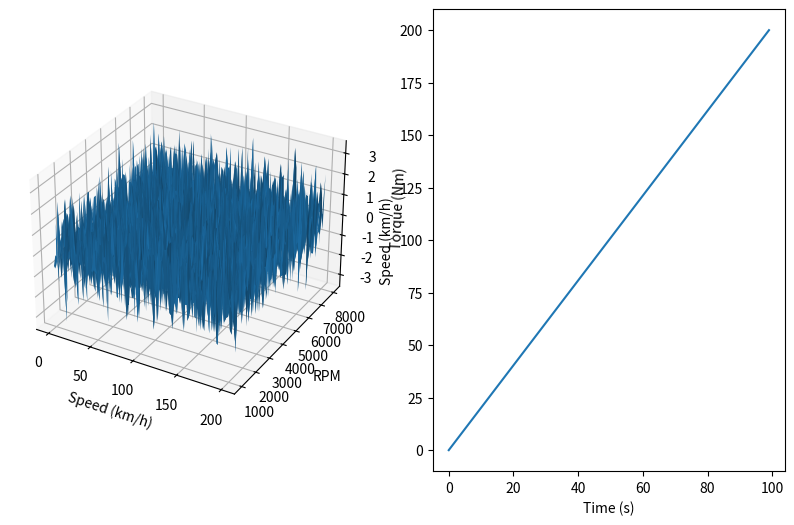

Source code (Python): (Note: this script raises an exception after producing the figure.)
import matplotlib.pyplot as plt
import numpy as np
from mpl_toolkits.mplot3d import Axes3D

# Simulated car data
speed = np.linspace(0, 200, 100)
rpm = np.linspace(1000, 8000, 100)
torque = np.random.randn(100, 100)

# Create the figure
fig = plt.figure(figsize=(10, 6))

# 3D plot for torque map
ax1 = fig.add_subplot(121, projection='3d')
X, Y = np.meshgrid(speed, rpm)
ax1.plot_surface(X, Y, torque)
ax1.set_xlabel('Speed (km/h)')
ax1.set_ylabel('RPM')
ax1.set_zlabel('Torque (Nm)')

# 2D plot for speed vs time
ax2 = fig.add_subplot(122)
ax2.plot(speed)
ax2.set_xlabel('Time (s)')
ax2.set_ylabel('Speed (km/h)')

# Add a car image (replace with actual image)
car_img = plt.imread('car.png')
ax2.imshow(car_img, extent=[0, 10, 0, 50], aspect='auto', alpha=0.5)

plt.show()
